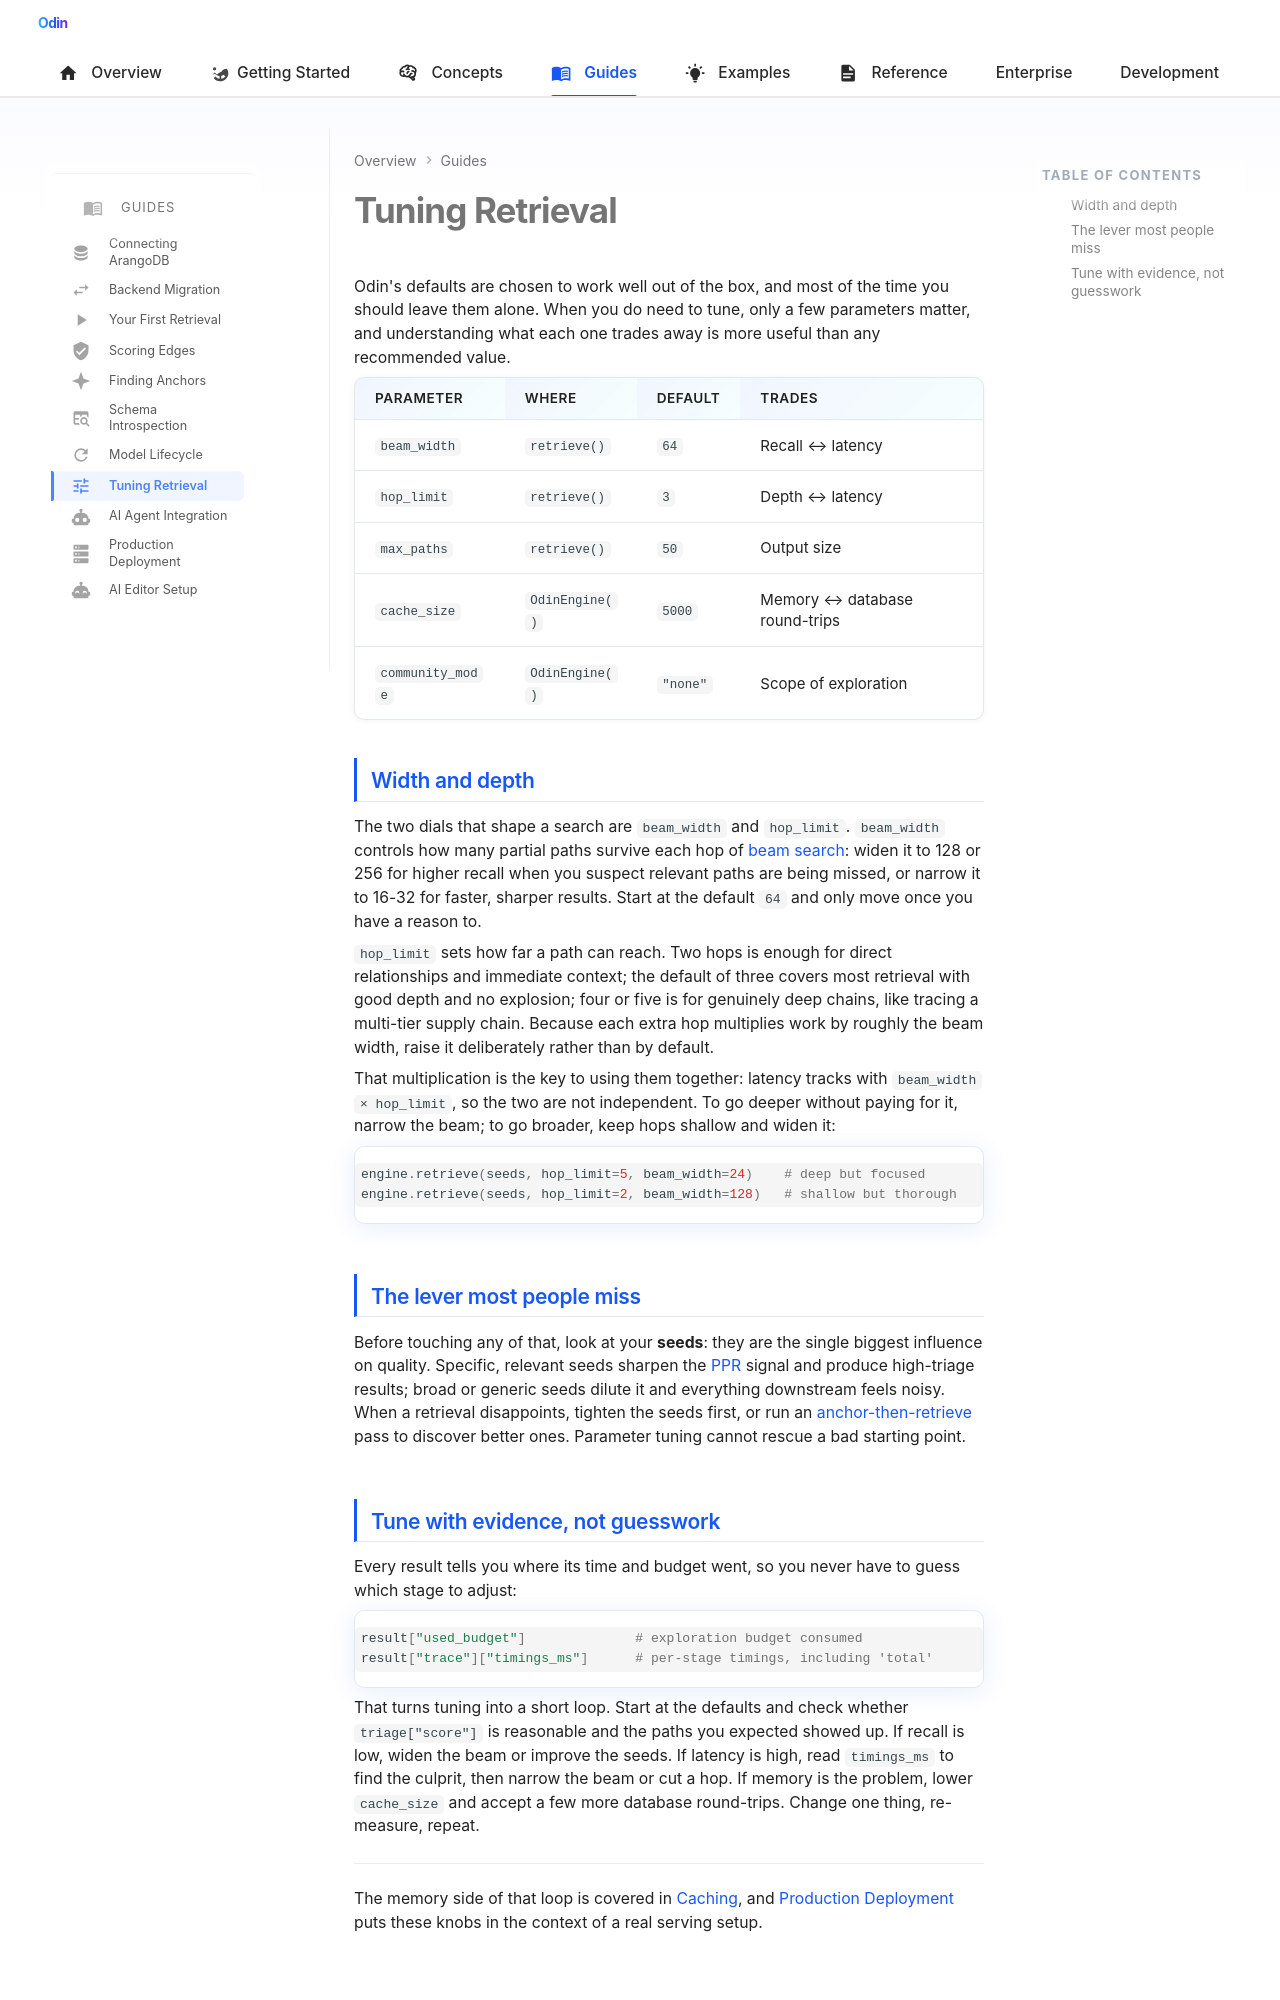

repository: Prescott-Data/Odin-1 · page: guides/tuning/index.html · generator: mkdocs

---
icon: material/tune
---

# Tuning Retrieval

Odin's defaults are chosen to work well out of the box, and most of the time you should leave them alone. When you do need to tune, only a few parameters matter, and understanding what each one trades away is more useful than any recommended value.

| Parameter | Where | Default | Trades |
|-----------|-------|---------|--------|
| `beam_width` | `retrieve()` | `64` | Recall ↔ latency |
| `hop_limit` | `retrieve()` | `3` | Depth ↔ latency |
| `max_paths` | `retrieve()` | `50` | Output size |
| `cache_size` | `OdinEngine()` | `5000` | Memory ↔ database round-trips |
| `community_mode` | `OdinEngine()` | `"none"` | Scope of exploration |

## Width and depth

The two dials that shape a search are `beam_width` and `hop_limit`. `beam_width` controls how many partial paths survive each hop of [beam search](../concepts/beam-search.md): widen it to 128 or 256 for higher recall when you suspect relevant paths are being missed, or narrow it to 16-32 for faster, sharper results. Start at the default `64` and only move once you have a reason to.

`hop_limit` sets how far a path can reach. Two hops is enough for direct relationships and immediate context; the default of three covers most retrieval with good depth and no explosion; four or five is for genuinely deep chains, like tracing a multi-tier supply chain. Because each extra hop multiplies work by roughly the beam width, raise it deliberately rather than by default.

That multiplication is the key to using them together: latency tracks with `beam_width × hop_limit`, so the two are not independent. To go deeper without paying for it, narrow the beam; to go broader, keep hops shallow and widen it:

```python
engine.retrieve(seeds, hop_limit=5, beam_width=24)    # deep but focused
engine.retrieve(seeds, hop_limit=2, beam_width=128)   # shallow but thorough
```

## The lever most people miss

Before touching any of that, look at your **seeds**: they are the single biggest influence on quality. Specific, relevant seeds sharpen the [PPR](../concepts/ppr.md) signal and produce high-triage results; broad or generic seeds dilute it and everything downstream feels noisy. When a retrieval disappoints, tighten the seeds first, or run an [anchor-then-retrieve](anchors.md#anchor-then-retrieve) pass to discover better ones. Parameter tuning cannot rescue a bad starting point.
